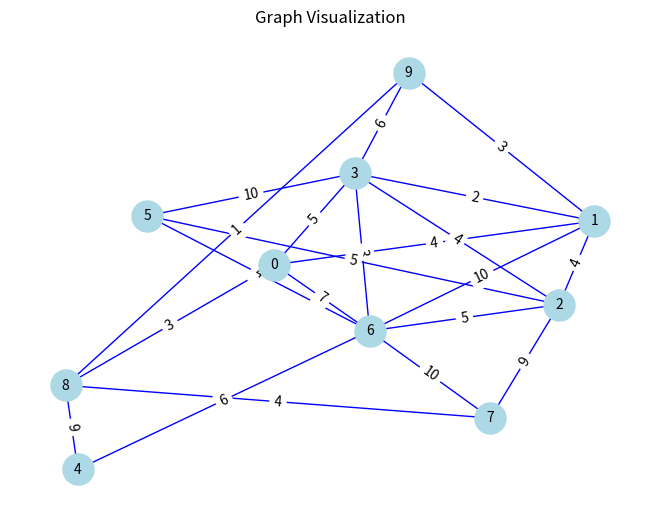
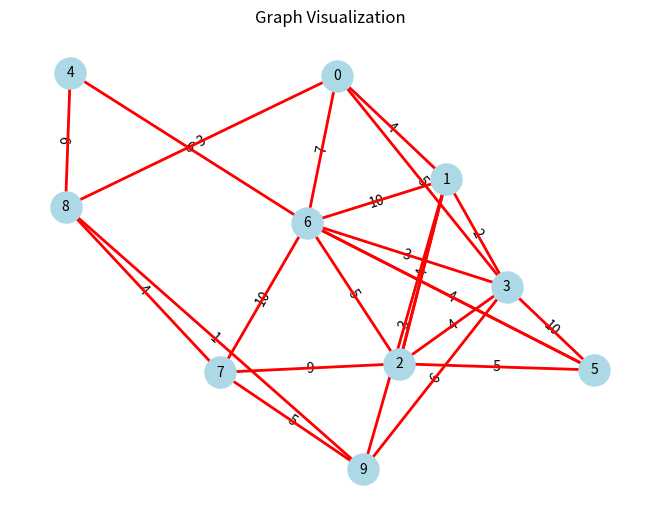

The script that saved these images, in order:
import itertools
import heapq
import matplotlib.pyplot as plt
import networkx as nx
import random

def dijkstra(graph, start):
    """Finds the shortest paths from start vertex to all other vertices using Dijkstra's algorithm."""
    n = len(graph)
    distances = [float('inf')] * n
    distances[start] = 0
    priority_queue = [(0, start)]

    while priority_queue:
        current_distance, current_vertex = heapq.heappop(priority_queue)

        if current_distance > distances[current_vertex]:
            continue

        for neighbor, weight in graph[current_vertex]:
            distance = current_distance + weight

            if distance < distances[neighbor]:
                distances[neighbor] = distance
                heapq.heappush(priority_queue, (distance, neighbor))
    return distances

def is_eulerian(graph):
    """Checks if the graph is Eulerian (all vertices have even degree)."""
    return all(len(edges) % 2 == 0 for edges in graph)

def find_minimum_weight_matching(odd_vertices, pair_distances):
    """Finds the minimum weight matching for a set of odd-degree vertices and returns the matching pairs."""
    n = len(odd_vertices)
    dp = [float('inf')] * (1 << n)
    dp[0] = 0
    parent = [-1] * (1 << n)

    pairings = {}
    for i, j in itertools.combinations(range(n), 2):
        mask = (1 << i) | (1 << j)
        pairings[mask] = pair_distances[(odd_vertices[i], odd_vertices[j])]

    for mask in range(1 << n):
        if bin(mask).count('1') % 2 != 0:
            continue

        for submask, cost in pairings.items():
            if (mask & submask) == 0:
                new_mask = mask | submask
                if dp[new_mask] > dp[mask] + cost:
                    dp[new_mask] = dp[mask] + cost
                    parent[new_mask] = mask

    # Recover the matching pairs from the dp table
    matching_pairs = []
    mask = (1 << n) - 1
    while mask > 0:
        submask = mask ^ parent[mask]
        bits = [i for i in range(n) if (submask & (1 << i)) > 0]
        u, v = odd_vertices[bits[0]], odd_vertices[bits[1]]
        matching_pairs.append((u, v, pair_distances[(u, v)]))
        mask = parent[mask]

    return dp[-1], matching_pairs

def add_matching_edges(graph, matching_edges):
    """Adds the matching edges to the original graph."""
    modified_graph = [edges[:] for edges in graph]
    for u, v, weight in matching_edges:
        modified_graph[u].append((v, weight))
        modified_graph[v].append((u, weight))
    return modified_graph

def find_eulerian_circuit(graph, start):
    """Finds the Eulerian circuit in the graph using Hierholzer's algorithm."""
    stack = [start]
    path = []
    local_graph = [edges[:] for edges in graph]  # Make a copy of the graph

    while stack:
        v = stack[-1]

        if local_graph[v]:
            u, _ = local_graph[v].pop()
            local_graph[u].remove((v, _))
            stack.append(u)
        else:
            path.append(stack.pop())

    return path

def chinese_postman(graph):

    n = len(graph)

    # Step 1: Check if the graph is Eulerian
    if is_eulerian(graph):
        # If the graph is Eulerian, find the sum of all edge weights and the Eulerian circuit
        tour_length = sum(weight for edges in graph for _, weight in edges) / 2
        eulerian_circuit = find_eulerian_circuit(graph, 0)
        return tour_length, eulerian_circuit, graph

    # Step 2: Find all vertices with odd degree
    odd_vertices = [v for v in range(n) if len(graph[v]) % 2 == 1]

    # Step 3: Find the shortest paths between all odd degree vertices
    pair_distances = {}
    for i, u in enumerate(odd_vertices):
        distances = dijkstra(graph, u)
        for j, v in enumerate(odd_vertices):
            if i != j:
                pair_distances[(u, v)] = distances[v]
                pair_distances[(v, u)] = distances[v]  # Add the reverse pair as well

    # Step 4: Find the minimum weight perfect matching
    matching_cost, matching_edges = find_minimum_weight_matching(odd_vertices, pair_distances)

    # Step 5: Create a modified graph by adding matching edges
    modified_graph = add_matching_edges(graph, matching_edges)

    # Step 6: The graph is now Eulerian, find the Eulerian circuit
    eulerian_circuit = find_eulerian_circuit(modified_graph, 0)

    # Step 7: Calculate the total length of the Chinese Postman Tour
    tour_length = sum(weight for edges in graph for _, weight in edges) / 2 + matching_cost

    return tour_length, eulerian_circuit, modified_graph

def visualize_graph(graph, eulerian_circuit=None):
    """Visualize the graph with the Eulerian circuit using matplotlib."""
    G = nx.Graph()
    for u, edges in enumerate(graph):
        for v, weight in edges:
            G.add_edge(u, v, weight=weight)

    pos = nx.spring_layout(G)  # Positions for all nodes

    # Draw the graph
    nx.draw(G, pos, with_labels=True, node_color='lightblue', node_size=500, font_size=10, edge_color='blue')
    nx.draw_networkx_edge_labels(G, pos, edge_labels={(u, v): f"{d['weight']}" for u, v, d in G.edges(data=True)})

    if eulerian_circuit:
        # Highlight the Eulerian circuit in red
        circuit_edges = [(eulerian_circuit[i], eulerian_circuit[i + 1]) for i in range(len(eulerian_circuit) - 1)]
        circuit_edges += [(eulerian_circuit[-1], eulerian_circuit[0])]  # Close the circuit
        nx.draw_networkx_edges(G, pos, edgelist=circuit_edges, edge_color='red', width=2)

    plt.title("Graph Visualization")
    plt.axis('off')  # Turn off the axis
    plt.show()

def generate_random_graph(n, p):
    """Generates a random graph with n vertices and edge probability p."""
    graph = [[] for _ in range(n)]
    for i in range(n):
        for j in range(i + 1, n):
            if random.random() < p:
                weight = random.randint(1, 10)
                graph[i].append((j, weight))
                graph[j].append((i, weight))
    return graph

# New feature: Graph statistics
def graph_statistics(graph):
    """Calculates and returns graph statistics: number of vertices, number of edges, and average degree."""
    n = len(graph)
    m = sum(len(edges) for edges in graph) // 2
    avg_degree = sum(len(edges) for edges in graph) / n
    return n, m, avg_degree

# New feature: Graph connectivity check
def is_connected(graph):
    """Checks if the graph is connected using DFS."""
    visited = [False] * len(graph)
    stack = [0]

    while stack:
        v = stack.pop()
        if not visited[v]:
            visited[v] = True
            for neighbor, _ in graph[v]:
                if not visited[neighbor]:
                    stack.append(neighbor)

    return all(visited)

# Example usage
if __name__ == "__main__":
    # Generate a random graph
    n = 10
    p = 0.5
    G = generate_random_graph(n, p)

    # Calculate graph statistics
    n, m, avg_degree = graph_statistics(G)
    print(f"Graph Statistics: Vertices={n}, Edges={m}, Average Degree={avg_degree:.2f}")

    # Check if the graph is connected
    if is_connected(G):
        print("Graph is connected.")
    else:
        print("Graph is not connected.")

    # Solve the Chinese Postman Problem
    tour_length, eulerian_circuit, modified_graph = chinese_postman(G)

    print("Chinese Postman Tour Length:", tour_length)
    print("Eulerian Circuit (Chinese Postman Tour):", eulerian_circuit)

    # Visualize the original graph
    print("\nOriginal Graph:")
    visualize_graph(G)

    # Visualize the modified graph with the Eulerian circuit
    print("\nModified Graph with Eulerian Circuit:")
    visualize_graph(modified_graph, eulerian_circuit)
